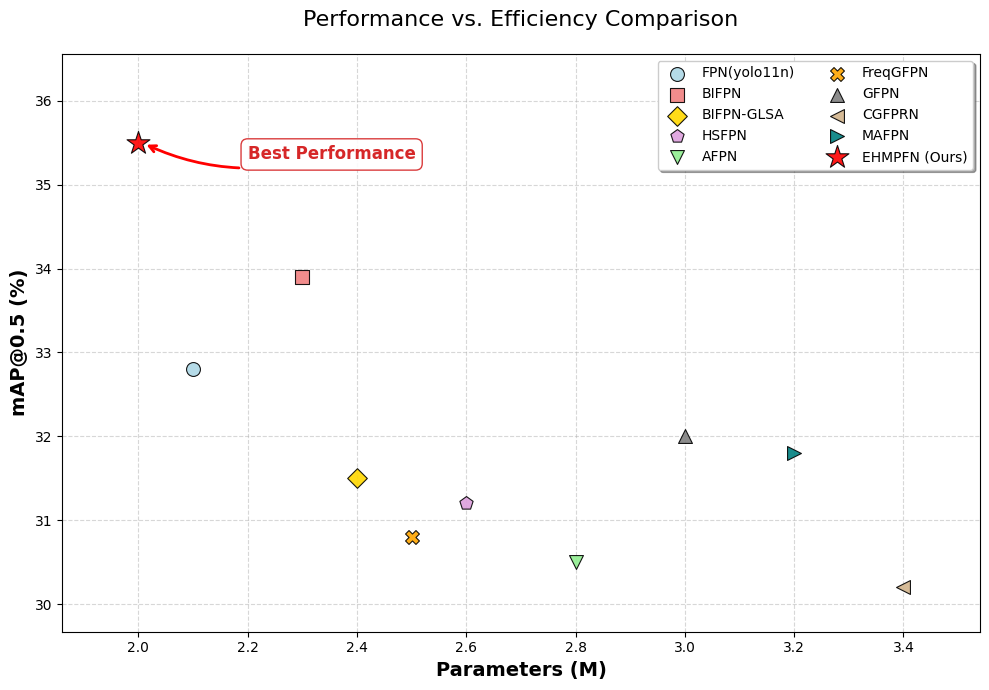

Here is the Python script that generated this plot: (Note: this script raises an exception after producing the figure.)
import matplotlib.pyplot as plt
from pathlib import Path

def main():
    # 1. 数据结构优化：将数据组织在一起，方便管理和修改
    data = [
        {"name": "FPN(yolo11n)", "params": 2.1, "mAP": 32.8, "marker": 'o', "color": 'lightblue',  's': 100},
        {"name": "BIFPN",        "params": 2.3, "mAP": 33.9, "marker": 's', "color": 'lightcoral', 's': 100},
        {"name": "BIFPN-GLSA",   "params": 2.4, "mAP": 31.5, "marker": 'D', "color": 'gold',       's': 100},
        {"name": "HSFPN",        "params": 2.6, "mAP": 31.2, "marker": 'p', "color": 'plum',       's': 100},
        {"name": "AFPN",         "params": 2.8, "mAP": 30.5, "marker": 'v', "color": 'lightgreen', 's': 100}, # 修改 marker 为 'v' 避免重复
        {"name": "FreqGFPN",     "params": 2.5, "mAP": 30.8, "marker": 'X', "color": 'orange',     's': 100},     # 修改 yellow -> orange 提高对比度
        {"name": "GFPN",         "params": 3.0, "mAP": 32.0, "marker": '^', "color": 'gray',       's': 100},       # 修改 lightgray -> gray 提高可见性
        {"name": "CGFPRN",       "params": 3.4, "mAP": 30.2, "marker": '<', "color": 'tan',        's': 100},
        {"name": "MAFPN",        "params": 3.2, "mAP": 31.8, "marker": '>', "color": 'teal',       's': 100},
        {"name": "EHMPFN (Ours)","params": 2.0, "mAP": 35.5, "marker": '*', "color": 'red',        's': 300},        # 一般用*标红显示最好的方法（自己的方法）
    ]

    # 设置字体样式（可选，更像论文风格）
    plt.rcParams['font.family'] = 'sans-serif' 
    plt.rcParams['font.sans-serif'] = ['Arial', 'DejaVu Sans']

    # Create a figure
    plt.figure(figsize=(10, 7))

    # 2. 绘制散点图
    for item in data:
        # 增加 zorder=3 确保点在网格线上面
        plt.scatter(
            item["params"], item["mAP"],
            s=item["s"], # 稍微加大点的大小
            marker=item["marker"],
            color=item["color"],
            label=item["name"],
            edgecolors='k', # 黑色边框
            linewidth=0.8,
            alpha=0.9,
            zorder=3
        )

    # 3. 标注最佳模型
    # 自动查找包含 "Ours" 的模型数据，避免硬编码索引
    best_model = next((item for item in data if "Ours" in item["name"]), None)
    
    if best_model:
        plt.annotate(
            'Best Performance',
            xy=(best_model["params"] + 0.01, best_model["mAP"] - 0.01), # 箭头指向位置、微调以避免遮挡
            xytext=(best_model["params"] + 0.2, best_model["mAP"] - 0.2), # 调整文本位置到右下方
            arrowprops=dict(
                arrowstyle='->',
                color='red',
                lw=2,
                connectionstyle='arc3,rad=-0.2'
            ),
            fontsize=12,
            color='#d62728', # 较深的红色
            weight='bold',
            bbox=dict(boxstyle="round,pad=0.4", facecolor="white", edgecolor="#d62728", alpha=0.9)
        )

    # 4. 图表装饰
    plt.xlabel("Parameters (M)", fontsize=14, fontweight='bold')
    plt.ylabel("mAP@0.5 (%)", fontsize=14, fontweight='bold')
    plt.title("Performance vs. Efficiency Comparison", fontsize=16, pad=20)

    # 增加网格线，设为虚线
    plt.grid(True, linestyle='--', alpha=0.5, zorder=0)

    # 自动计算边界并增加一点留白
    all_params = [d["params"] for d in data]
    all_maps = [d["mAP"] for d in data]
    p_margin = (max(all_params) - min(all_params)) * 0.1
    m_margin = (max(all_maps) - min(all_maps)) * 0.1
    
    plt.xlim(min(all_params) - p_margin, max(all_params) + p_margin)
    plt.ylim(min(all_maps) - m_margin, max(all_maps) + m_margin * 2.0) # 顶部留更多空间给图例

    # Legend (分两列显示，避免太长)
    plt.legend(loc='upper right', frameon=True, fancybox=True, shadow=True, ncol=2, fontsize=10)

    plt.tight_layout()

    # 5. 保存文件
    output_path = (Path(__file__).resolve().parent.parent.parent / "output" / "figures" / "scatter.png").resolve()
    
    print(f"Saving figure to: {output_path}")
    output_path.parent.mkdir(parents=True, exist_ok=True)
    plt.savefig(output_path, dpi=300, bbox_inches='tight')
    plt.show()

if __name__ == "__main__":
    main()
